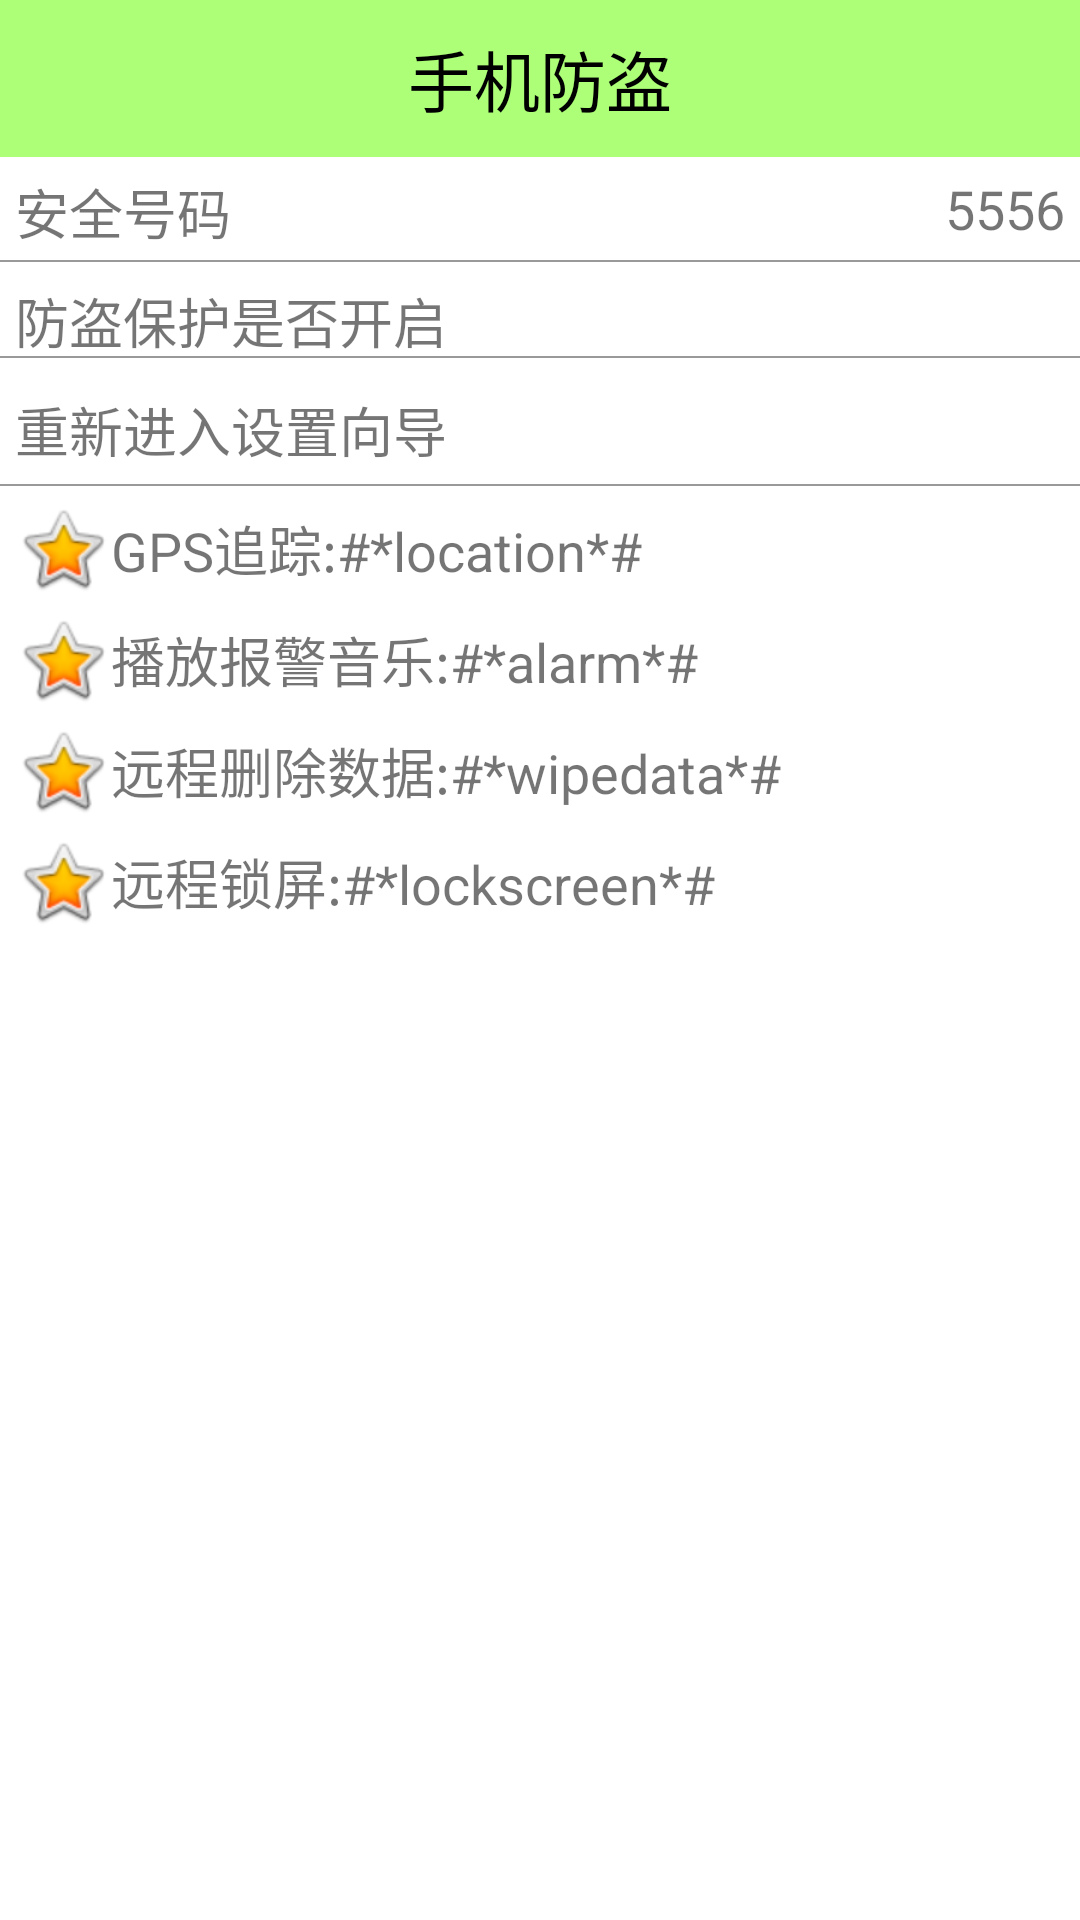

Here is an Android app screen rendered from its layout file. Give the layout XML and the strings, colors and styles it references.
<!-- AndroidManifest.xml: application theme AppTheme -->
<!-- res/layout/activity_lostfind.xml -->
<?xml version="1.0" encoding="utf-8"?>
<LinearLayout
    xmlns:android="http://schemas.android.com/apk/res/android"
    xmlns:tools="http://schemas.android.com/tools"
    android:layout_width="match_parent"
    android:layout_height="match_parent"
    tools:context="bilibili.kagura.com.mobiephonesafe.LostfindActivity"
    android:orientation="vertical">
    <TextView
        android:id="@+id/textView1"
        android:layout_width="match_parent"
        android:layout_height="wrap_content"
        android:text="手机防盗"
        android:background="#8866ff00"
        android:gravity="center_horizontal"
        android:textSize="22sp"
        android:paddingTop="10dp"
        android:paddingBottom="10dp"
        android:textColor="#000000"
        />
    <RelativeLayout
        android:layout_width="match_parent"
        android:layout_height="wrap_content">
        <TextView
            android:layout_width="match_parent"
            android:layout_height="wrap_content"
            android:layout_margin="5dp"
            android:text="安全号码"
            android:textSize="18sp"
            />
        <TextView
            android:id="@+id/tv_lostfind_safenum"
            android:layout_width="wrap_content"
            android:layout_height="wrap_content"
            android:layout_alignParentRight="true"
            android:layout_margin="5dp"
            android:text="5556"
            android:textSize="18sp" />
        <View
            android:layout_width="match_parent"
            android:layout_height="0.5dp"
            android:layout_below="@id/tv_lostfind_safenum"
            android:background="#66000000"/>
    </RelativeLayout>
    <RelativeLayout
        android:layout_width="match_parent"
        android:layout_height="wrap_content">
        <TextView
            android:layout_width="wrap_content"
            android:layout_height="wrap_content"
            android:layout_margin="5dp"
            android:text="防盗保护是否开启"
            android:textSize="18sp"/>
        <ImageView
            android:id="@+id/tv_lostfind_protected"
            android:layout_width="30dp"
            android:layout_height="30dp"
            android:layout_alignParentRight="true"
            android:layout_marginRight="5dp"
            android:src="@drawable/unlock"
            />
        <View
            android:layout_width="match_parent"
            android:layout_height="0.5dp"
            android:background="#66000000"
            android:layout_below="@id/tv_lostfind_protected"/>
    </RelativeLayout>
    <TextView
        android:layout_width="match_parent"
        android:layout_height="wrap_content"
        android:layout_margin="5dp"
        android:text="重新进入设置向导"
        android:textSize="18sp"
        android:background="@drawable/shape_drawable"
        android:clickable="true"
        android:onClick="resetup"

        />
    <View
        android:layout_width="match_parent"
        android:layout_height="0.5dp"
        android:background="#66000000" />
    <TextView
        android:layout_width="match_parent"
        android:layout_height="wrap_content"
        android:text="GPS追踪:#*location*#"
        android:textSize="18sp"
        android:drawableLeft="@android:drawable/btn_star_big_on"
        android:gravity="center_vertical"
        android:layout_marginLeft="5dp"
        android:layout_marginTop="5dp"
        />
    <TextView
        android:layout_width="match_parent"
        android:layout_height="wrap_content"
        android:text="播放报警音乐:#*alarm*#"
        android:textSize="18sp"
        android:drawableLeft="@android:drawable/btn_star_big_on"
        android:gravity="center_vertical"
        android:layout_marginLeft="5dp"
        android:layout_marginTop="5dp"
        />
    <TextView
        android:layout_width="match_parent"
        android:layout_height="wrap_content"
        android:text="远程删除数据:#*wipedata*#"
        android:textSize="18sp"
        android:drawableLeft="@android:drawable/btn_star_big_on"
        android:gravity="center_vertical"
        android:layout_marginLeft="5dp"
        android:layout_marginTop="5dp"
        />
    <TextView
        android:layout_width="match_parent"
        android:layout_height="wrap_content"
        android:text="远程锁屏:#*lockscreen*#"
        android:textSize="18sp"
        android:drawableLeft="@android:drawable/btn_star_big_on"
        android:gravity="center_vertical"
        android:layout_marginLeft="5dp"
        android:layout_marginTop="5dp"
        />

</LinearLayout>
<!-- resources referenced by this layout -->
<resources>
  <style name="AppTheme" parent="Theme.AppCompat.Light.NoActionBar">
          
          <item name="colorPrimary">@color/colorPrimary</item>
          <item name="colorPrimaryDark">@color/colorPrimaryDark</item>
          <item name="colorAccent">@color/colorAccent</item>
          <item name="android:windowNoTitle">true</item>
      </style>
  <!-- not gathered from this repository: default colours our renderer supplied (Android Studio template values) -->
  <color name="colorPrimary">#FF6200EE</color>
  <color name="colorPrimaryDark">#FF3700B3</color>
  <color name="colorAccent">#FF03DAC5</color>
</resources>
